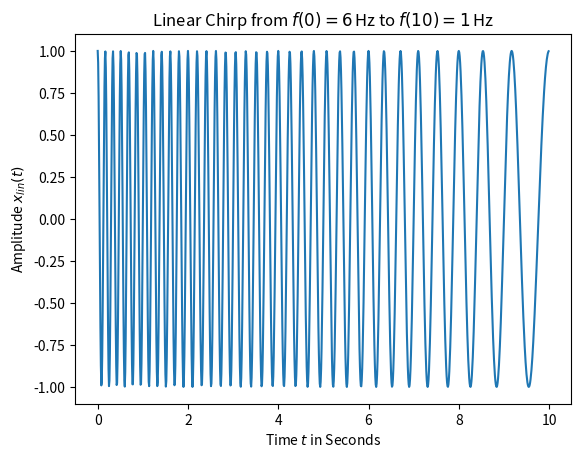
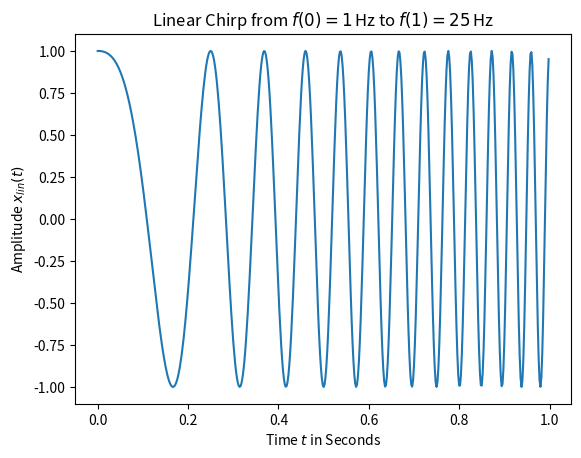

These charts were generated, in order, by the following Python code:
#!/usr/bin/env python3
# -*- coding: utf-8 -*-
"""
Created on Tue Feb 11 00:41:25 2025

[redacted]
"""

import numpy as np
from matplotlib.pyplot import tight_layout
from scipy.signal import chirp, square
from scipy.signal.windows import gaussian
import matplotlib.pyplot as plt
N, T = 1000, 0.01  # number of samples and sampling interval for 10 s signal
t = np.arange(N) * T  # timestamps
x_lin = chirp(t, f0 = 6, f1 = 1, t1 = 10, method='linear')
fg0, ax0 = plt.subplots()
ax0.set_title(r"Linear Chirp from $f(0)=6\,$Hz to $f(10)=1\,$Hz")
ax0.set_xlabel( "Time $t$ in Seconds", )
ax0.set_ylabel( r"Amplitude $x_{lin}(t)$")

ax0.plot(t, x_lin)
plt.show()




#%%
def chirp_signal(t, f0, t1, f1, phase = 0):
    t0 = t[0]
    T = t1 - t0
    k = (f1-f0)/T
    g = np.cos(2 * np.pi * (k/2 * t + f0)*t + phase)
    return g

fs = 500
t = np.arange(0,1, 1/fs)
f0 = 1
f1 = fs/20
g = chirp_signal(t, f0, 1, f1)
fg0, ax0 = plt.subplots()
ax0.set_title(r"Linear Chirp from $f(0)=1\,$Hz to $f(1)=25\,$Hz")
ax0.set_xlabel( "Time $t$ in Seconds", )
ax0.set_ylabel( r"Amplitude $x_{lin}(t)$")

ax0.plot(t, g)
plt.show()












